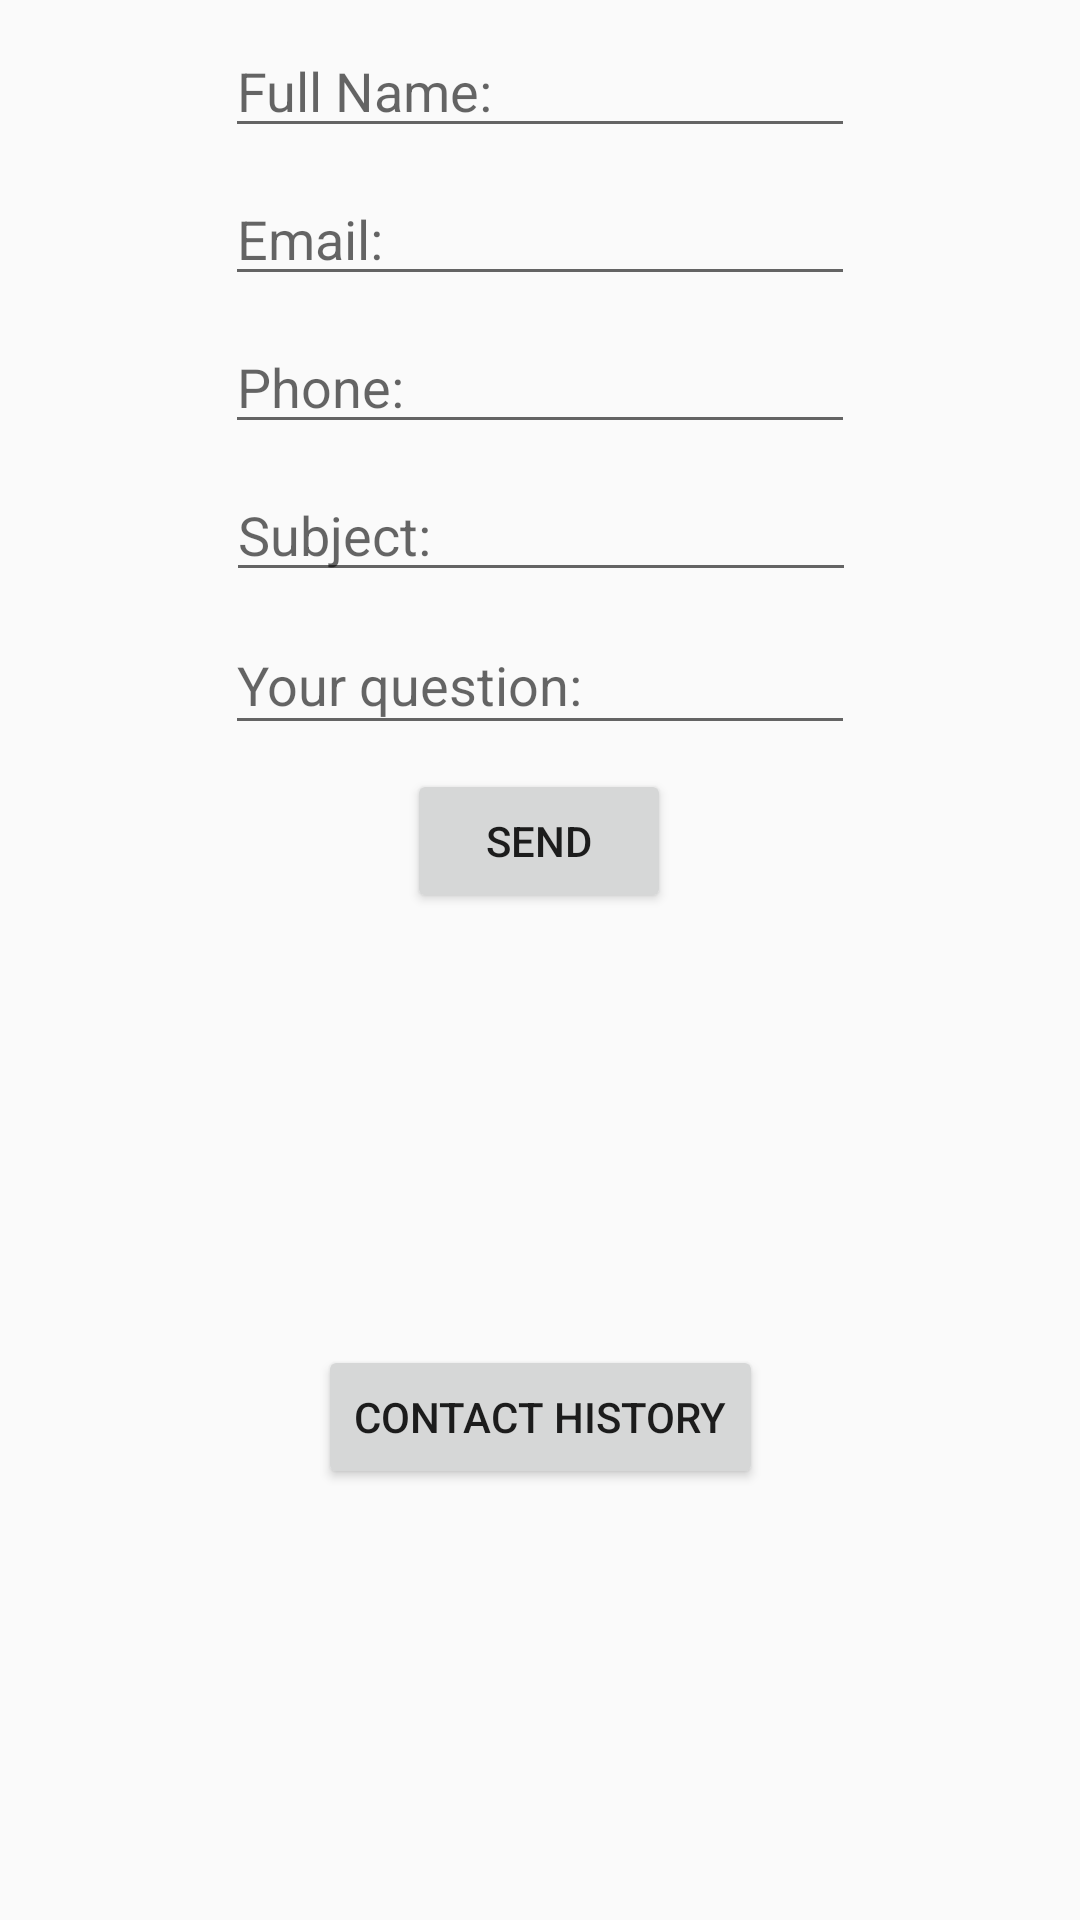

Layout XML and referenced resources for this Android screen:
<!-- AndroidManifest.xml: application theme AppTheme -->
<!-- res/layout/activity_contact.xml -->
<?xml version="1.0" encoding="utf-8"?>
<android.support.constraint.ConstraintLayout xmlns:android="http://schemas.android.com/apk/res/android"
    xmlns:app="http://schemas.android.com/apk/res-auto"
    xmlns:tools="http://schemas.android.com/tools"
    android:layout_width="match_parent"
    android:layout_height="match_parent"
    tools:context=".ContactActivity">

    <EditText
        android:id="@+id/name_id"
        android:layout_width="wrap_content"
        android:layout_height="wrap_content"
        android:layout_marginStart="8dp"
        android:layout_marginLeft="8dp"
        android:layout_marginTop="8dp"
        android:layout_marginEnd="8dp"
        android:layout_marginRight="8dp"
        android:ems="10"
        android:hint="@string/placeholder_contact_fullname"
        android:inputType="textPersonName"
        app:layout_constraintEnd_toEndOf="parent"
        app:layout_constraintStart_toStartOf="parent"
        app:layout_constraintTop_toTopOf="parent" />

    <EditText
        android:id="@+id/email_id"
        android:layout_width="wrap_content"
        android:layout_height="wrap_content"
        android:layout_marginStart="8dp"
        android:layout_marginLeft="8dp"
        android:layout_marginTop="8dp"
        android:layout_marginEnd="8dp"
        android:layout_marginRight="8dp"
        android:ems="10"
        android:hint="@string/placeholder_contact_email"
        android:inputType="textEmailAddress"
        app:layout_constraintEnd_toEndOf="parent"
        app:layout_constraintStart_toStartOf="parent"
        app:layout_constraintTop_toBottomOf="@+id/name_id" />

    <EditText
        android:id="@+id/Phone"
        android:layout_width="wrap_content"
        android:layout_height="wrap_content"
        android:layout_below="@+id/email_id"
        android:layout_alignStart="@+id/email_id"
        android:layout_marginStart="8dp"
        android:layout_marginLeft="8dp"
        android:layout_marginTop="8dp"
        android:layout_marginEnd="8dp"
        android:layout_marginRight="8dp"
        android:ems="10"
        android:hint="@string/text_phone"
        android:inputType="phone"
        app:layout_constraintEnd_toEndOf="parent"
        app:layout_constraintStart_toStartOf="parent"
        app:layout_constraintTop_toBottomOf="@+id/email_id" />

    <EditText
        android:id="@+id/subject_id"
        android:layout_width="wrap_content"
        android:layout_height="wrap_content"
        android:layout_alignParentStart="true"
        android:layout_marginStart="8dp"
        android:layout_marginLeft="8dp"
        android:layout_marginTop="8dp"
        android:layout_marginEnd="8dp"
        android:layout_marginRight="8dp"
        android:ems="10"
        android:hint="@string/placeholder_contact_subject"
        android:inputType="textPersonName"
        app:layout_constraintEnd_toEndOf="parent"
        app:layout_constraintHorizontal_bias="0.503"
        app:layout_constraintStart_toStartOf="parent"
        app:layout_constraintTop_toBottomOf="@+id/Phone" />

    <EditText
        android:id="@+id/id_question"
        android:layout_width="wrap_content"
        android:layout_height="43dp"
        android:layout_marginStart="8dp"
        android:layout_marginLeft="8dp"
        android:layout_marginTop="8dp"
        android:layout_marginEnd="8dp"
        android:layout_marginRight="8dp"
        android:ems="10"
        android:hint="@string/placeholder_contact_your_question"
        android:inputType="textPersonName"
        app:layout_constraintEnd_toEndOf="parent"
        app:layout_constraintStart_toStartOf="parent"
        app:layout_constraintTop_toBottomOf="@+id/subject_id" />

    <Button
        android:id="@+id/btnSend"
        android:layout_width="wrap_content"
        android:layout_height="wrap_content"
        android:layout_marginStart="8dp"
        android:layout_marginLeft="8dp"
        android:layout_marginTop="8dp"
        android:layout_marginEnd="9dp"
        android:layout_marginRight="9dp"
        android:hint="Send"
        android:text="@string/text_send"
        app:layout_constraintEnd_toEndOf="parent"
        app:layout_constraintStart_toStartOf="parent"
        app:layout_constraintTop_toBottomOf="@+id/id_question" />

    <Button
        android:id="@+id/button_json"
        android:layout_width="wrap_content"
        android:layout_height="wrap_content"
        android:layout_marginStart="8dp"
        android:layout_marginLeft="8dp"
        android:layout_marginTop="8dp"
        android:layout_marginEnd="8dp"
        android:layout_marginRight="8dp"
        android:layout_marginBottom="8dp"
        android:layout_toStartOf="@+id/btnSend"
        android:layout_toLeftOf="@+id/btnSend"
        android:text="@string/text_contact_history"
        app:layout_constraintBottom_toBottomOf="parent"
        app:layout_constraintEnd_toEndOf="parent"
        app:layout_constraintStart_toStartOf="parent"
        app:layout_constraintTop_toBottomOf="@+id/btnSend" />
</android.support.constraint.ConstraintLayout>
<!-- resources referenced by this layout -->
<resources>
  <string name="placeholder_contact_email">Email:</string>
  <string name="placeholder_contact_fullname">Full Name:</string>
  <string name="placeholder_contact_subject">Subject:</string>
  <string name="placeholder_contact_your_question">Your question:</string>
  <string name="text_contact_history">Contact history</string>
  <string name="text_phone">Phone: </string>
  <string name="text_send">Send</string>
  <style name="AppTheme" parent="Theme.AppCompat.Light.DarkActionBar">
          
          <item name="colorPrimary">#2196F3</item>
          <item name="colorPrimaryDark">#1976D2</item>
          <item name="colorAccent">@color/colorAccent</item>
          <item name="backgroundcolor">#fcfcfc</item>
          <item name="cardbackground">#ffffff</item>
          <item name="textcolor">#808080</item>
          <item name="tintcolor">#000000</item>
          <item name="buttoncolor">#2196F3</item>
          <item name="android:windowAnimationStyle">@style/WindowAnimationTransition</item>
      </style>
  <style name="WindowAnimationTransition">
          <item name="android:windowEnterAnimation">@android:anim/fade_in</item>
          <item name="android:windowExitAnimation">@android:anim/fade_out</item>
      </style>
  <!-- not gathered from this repository: default colours our renderer supplied (Android Studio template values) -->
  <color name="colorAccent">#FF03DAC5</color>
</resources>
